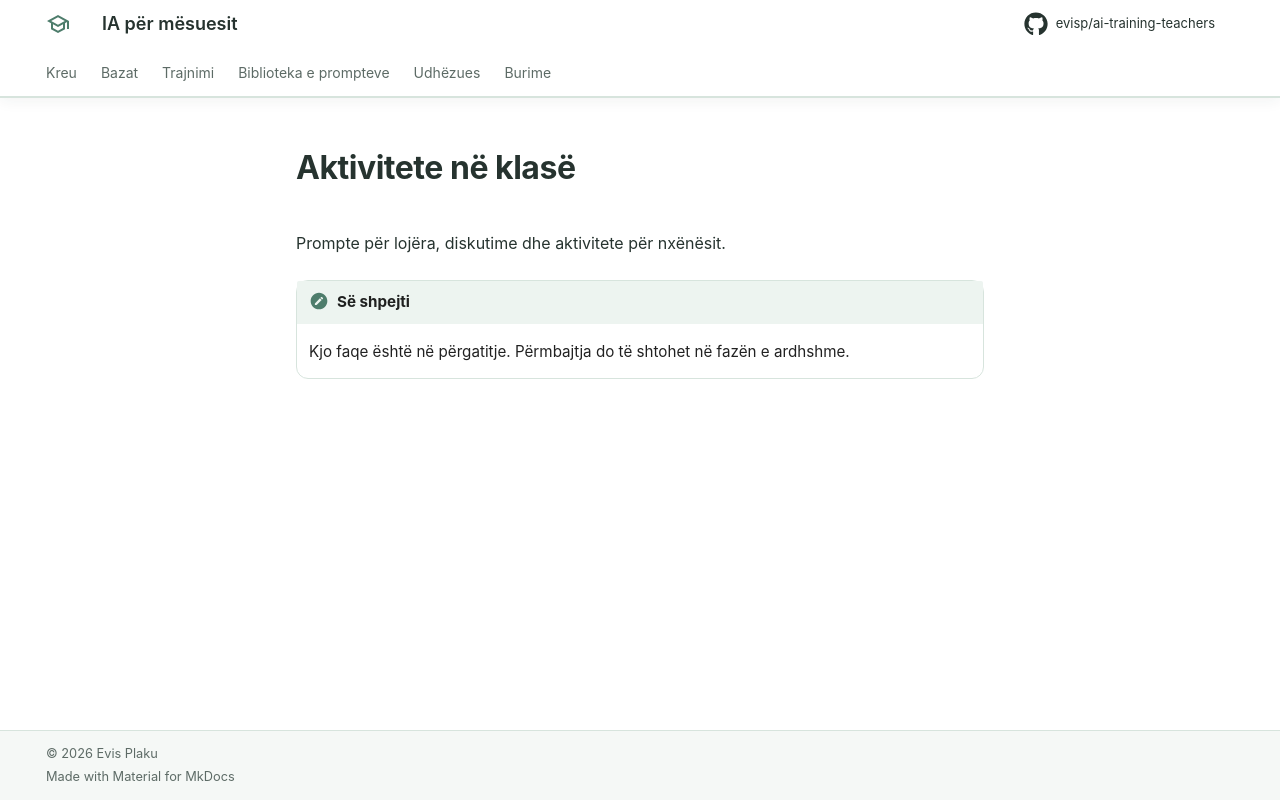

repository: evisp/ai-training-teachers · page: prompte/aktivitete-ne-klase/index.html · generator: mkdocs

# Aktivitete në klasë

Prompte për lojëra, diskutime dhe aktivitete për nxënësit.

!!! note "Së shpejti"
    Kjo faqe është në përgatitje. Përmbajtja do të shtohet në fazën e ardhshme.
